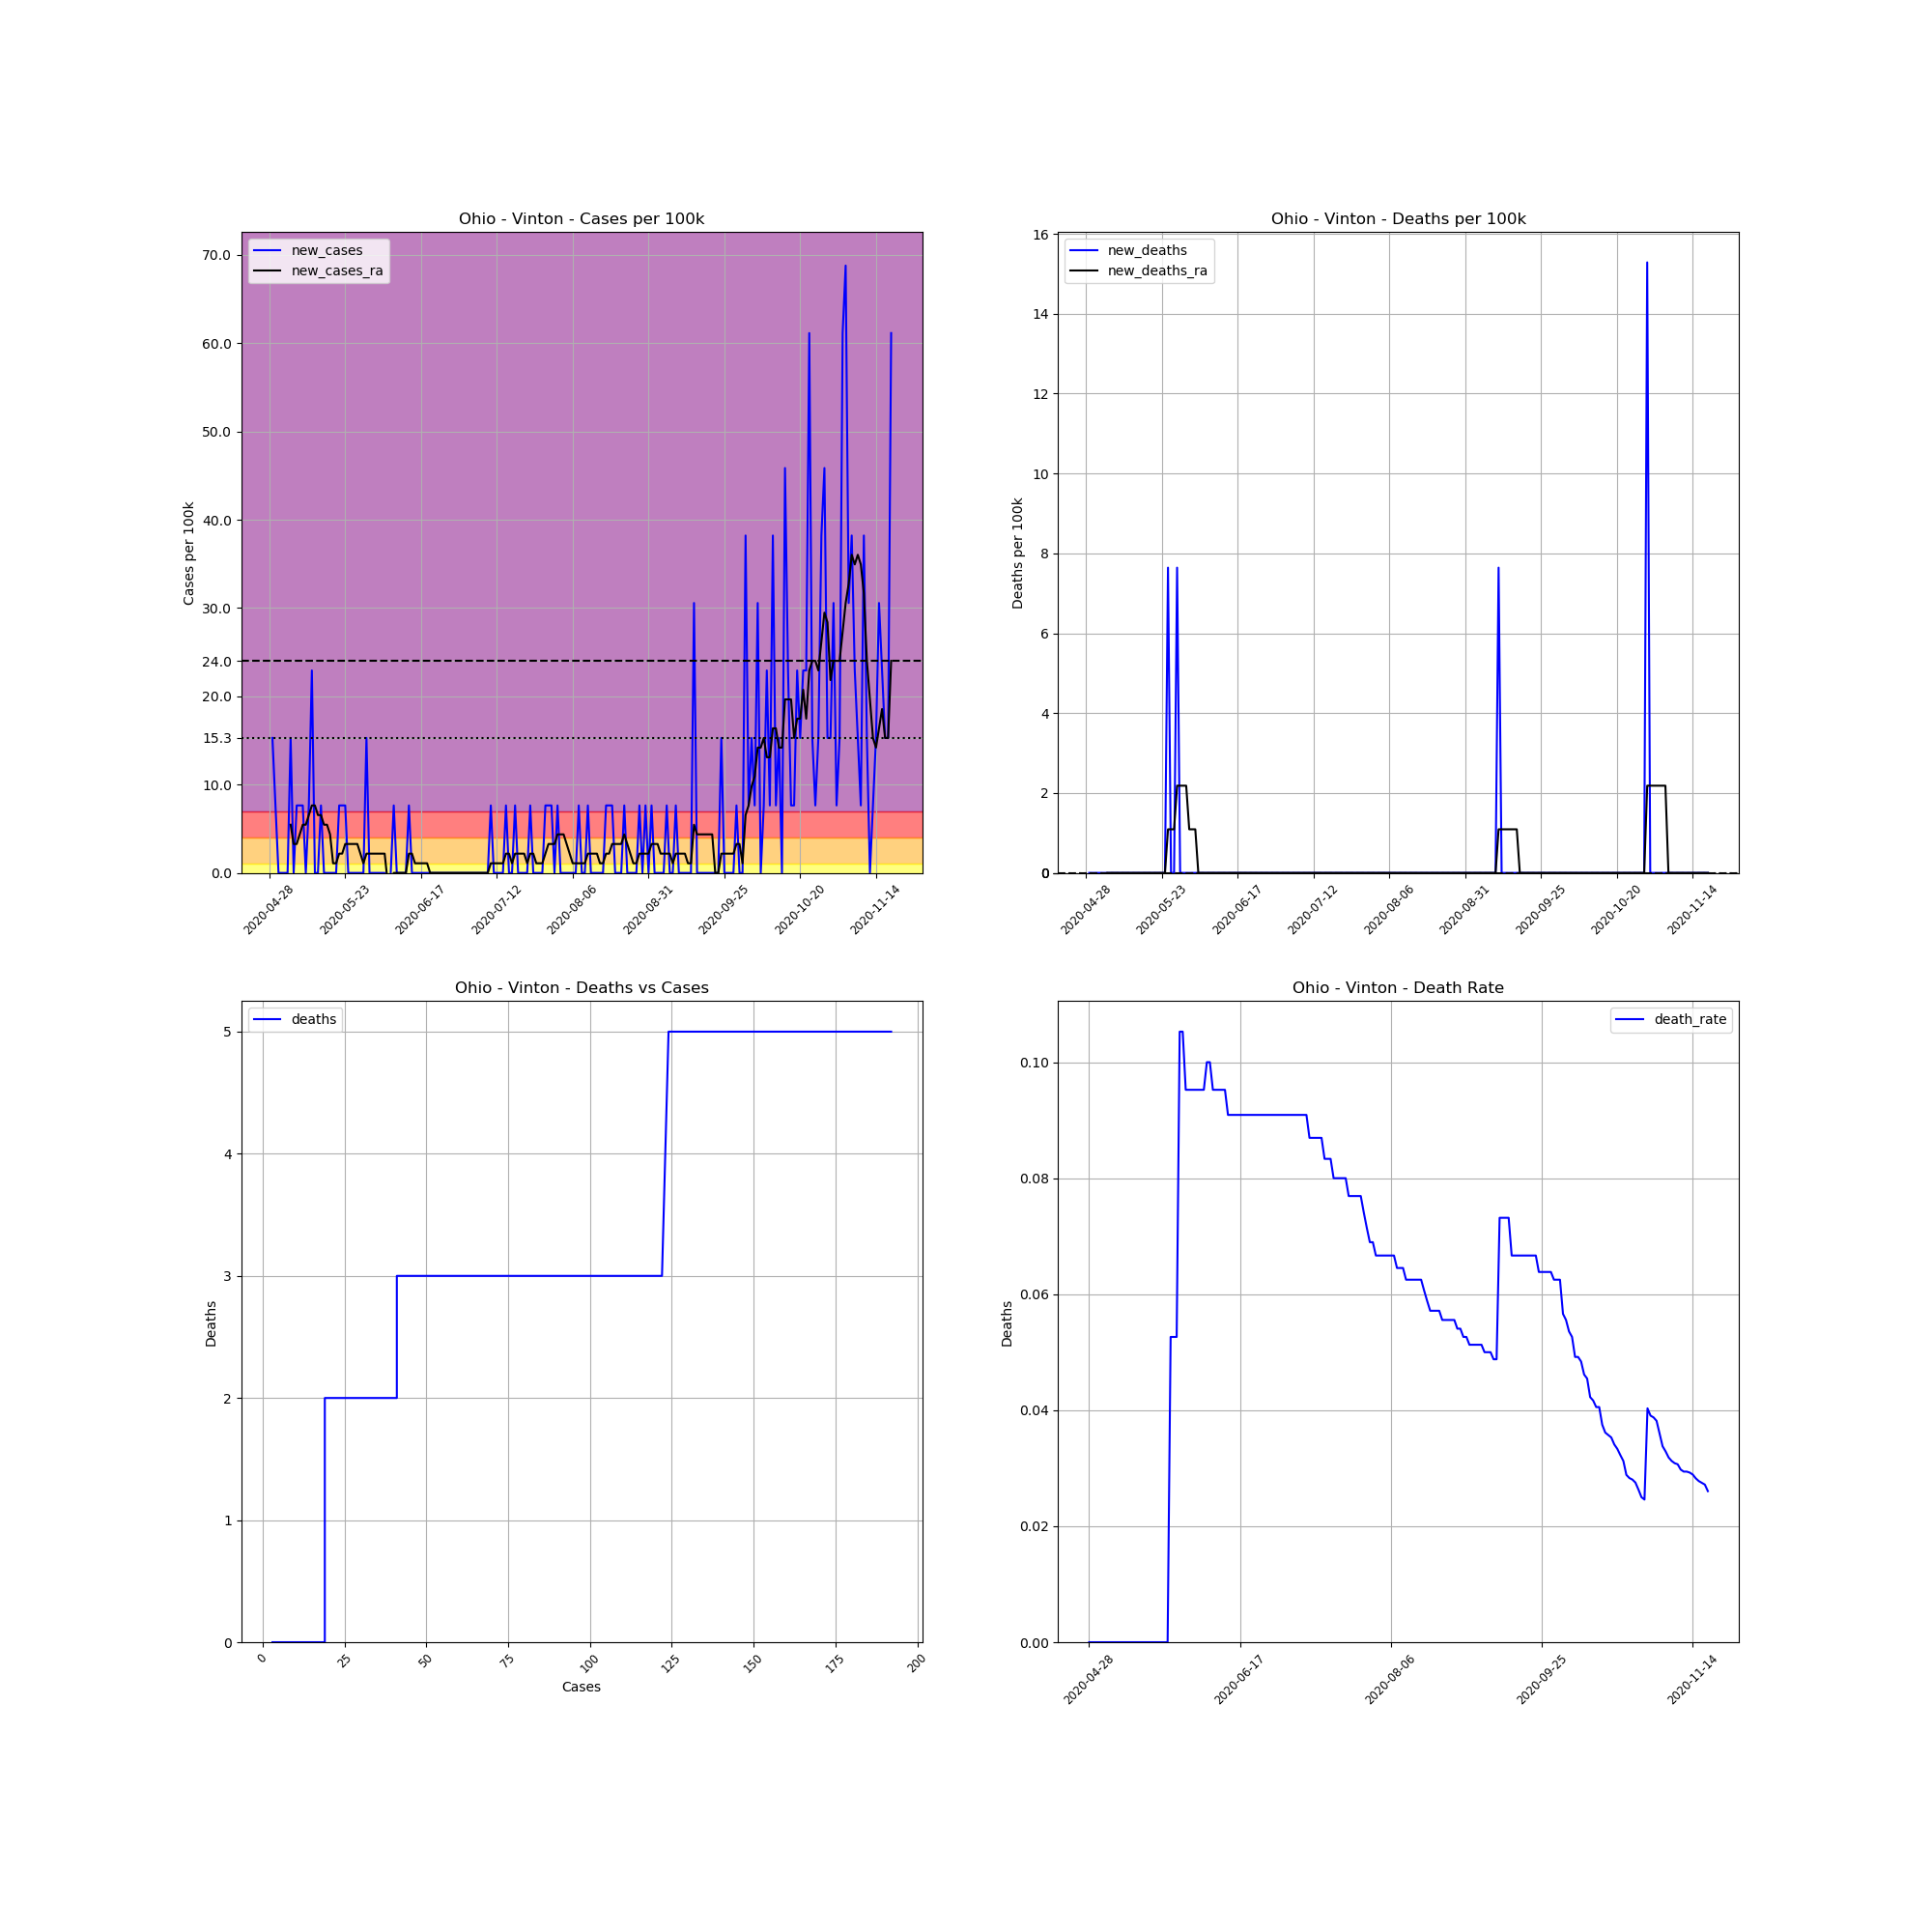

The file beside this chart, header and first rows:
, date, county, state, fips, cases, deaths, COUNTY, STNAME, CTYNAME, POPESTIMATE2019, cases_per_100k, deaths_per_100k, death_rate, new_cases, new_deaths, new_cases_ra, new_deaths_ra
671874, 2020-04-28, Vinton, Ohio, 39163, 3, 0, 163, Ohio, Vinton, 13085, 22.93, 0.0, 0.0, , , , 
671875, 2020-04-29, Vinton, Ohio, 39163, 5, 0, 163, Ohio, Vinton, 13085, 38.21, 0.0, 0.0, 15.28, 0.0, , 
671876, 2020-04-30, Vinton, Ohio, 39163, 6, 0, 163, Ohio, Vinton, 13085, 45.85, 0.0, 0.0, 7.642, 0.0, , 
671877, 2020-05-01, Vinton, Ohio, 39163, 6, 0, 163, Ohio, Vinton, 13085, 45.85, 0.0, 0.0, 0.0, 0.0, , 
671878, 2020-05-02, Vinton, Ohio, 39163, 6, 0, 163, Ohio, Vinton, 13085, 45.85, 0.0, 0.0, 0.0, 0.0, , 
671879, 2020-05-03, Vinton, Ohio, 39163, 6, 0, 163, Ohio, Vinton, 13085, 45.85, 0.0, 0.0, 0.0, 0.0, , 
671880, 2020-05-04, Vinton, Ohio, 39163, 6, 0, 163, Ohio, Vinton, 13085, 45.85, 0.0, 0.0, 0.0, 0.0, , 
671881, 2020-05-05, Vinton, Ohio, 39163, 8, 0, 163, Ohio, Vinton, 13085, 61.14, 0.0, 0.0, 15.28, 0.0, 5.459, 0.0
671882, 2020-05-06, Vinton, Ohio, 39163, 8, 0, 163, Ohio, Vinton, 13085, 61.14, 0.0, 0.0, 0.0, 0.0, 3.275, 0.0
671883, 2020-05-07, Vinton, Ohio, 39163, 9, 0, 163, Ohio, Vinton, 13085, 68.78, 0.0, 0.0, 7.642, 0.0, 3.275, 0.0
671884, 2020-05-08, Vinton, Ohio, 39163, 10, 0, 163, Ohio, Vinton, 13085, 76.42, 0.0, 0.0, 7.642, 0.0, 4.367, 0.0
671885, 2020-05-09, Vinton, Ohio, 39163, 11, 0, 163, Ohio, Vinton, 13085, 84.07, 0.0, 0.0, 7.642, 0.0, 5.459, 0.0
671886, 2020-05-10, Vinton, Ohio, 39163, 11, 0, 163, Ohio, Vinton, 13085, 84.07, 0.0, 0.0, 0.0, 0.0, 5.459, 0.0
671887, 2020-05-11, Vinton, Ohio, 39163, 12, 0, 163, Ohio, Vinton, 13085, 91.71, 0.0, 0.0, 7.642, 0.0, 6.551, 0.0
671888, 2020-05-12, Vinton, Ohio, 39163, 15, 0, 163, Ohio, Vinton, 13085, 114.6, 0.0, 0.0, 22.93, 0.0, 7.642, 0.0
671889, 2020-05-13, Vinton, Ohio, 39163, 15, 0, 163, Ohio, Vinton, 13085, 114.6, 0.0, 0.0, 0.0, 0.0, 7.642, 0.0
671890, 2020-05-14, Vinton, Ohio, 39163, 15, 0, 163, Ohio, Vinton, 13085, 114.6, 0.0, 0.0, 0.0, 0.0, 6.551, 0.0
671891, 2020-05-15, Vinton, Ohio, 39163, 16, 0, 163, Ohio, Vinton, 13085, 122.3, 0.0, 0.0, 7.642, 0.0, 6.551, 0.0
671892, 2020-05-16, Vinton, Ohio, 39163, 16, 0, 163, Ohio, Vinton, 13085, 122.3, 0.0, 0.0, 0.0, 0.0, 5.459, 0.0
671893, 2020-05-17, Vinton, Ohio, 39163, 16, 0, 163, Ohio, Vinton, 13085, 122.3, 0.0, 0.0, 0.0, 0.0, 5.459, 0.0
671894, 2020-05-18, Vinton, Ohio, 39163, 16, 0, 163, Ohio, Vinton, 13085, 122.3, 0.0, 0.0, 0.0, 0.0, 4.367, 0.0
671895, 2020-05-19, Vinton, Ohio, 39163, 16, 0, 163, Ohio, Vinton, 13085, 122.3, 0.0, 0.0, 0.0, 0.0, 1.092, 0.0
671896, 2020-05-20, Vinton, Ohio, 39163, 16, 0, 163, Ohio, Vinton, 13085, 122.3, 0.0, 0.0, 0.0, 0.0, 1.092, 0.0
671897, 2020-05-21, Vinton, Ohio, 39163, 17, 0, 163, Ohio, Vinton, 13085, 129.9, 0.0, 0.0, 7.642, 0.0, 2.184, 0.0
671898, 2020-05-22, Vinton, Ohio, 39163, 18, 0, 163, Ohio, Vinton, 13085, 137.6, 0.0, 0.0, 7.642, 0.0, 2.184, 0.0
671899, 2020-05-23, Vinton, Ohio, 39163, 19, 0, 163, Ohio, Vinton, 13085, 145.2, 0.0, 0.0, 7.642, 0.0, 3.275, 0.0
671900, 2020-05-24, Vinton, Ohio, 39163, 19, 0, 163, Ohio, Vinton, 13085, 145.2, 0.0, 0.0, 0.0, 0.0, 3.275, 0.0
671901, 2020-05-25, Vinton, Ohio, 39163, 19, 1, 163, Ohio, Vinton, 13085, 145.2, 7.642, 0.05263, 0.0, 7.642, 3.275, 1.092
671902, 2020-05-26, Vinton, Ohio, 39163, 19, 1, 163, Ohio, Vinton, 13085, 145.2, 7.642, 0.05263, 0.0, 0.0, 3.275, 1.092
671903, 2020-05-27, Vinton, Ohio, 39163, 19, 1, 163, Ohio, Vinton, 13085, 145.2, 7.642, 0.05263, 0.0, 0.0, 3.275, 1.092
671904, 2020-05-28, Vinton, Ohio, 39163, 19, 2, 163, Ohio, Vinton, 13085, 145.2, 15.28, 0.1053, 0.0, 7.642, 2.184, 2.184
671905, 2020-05-29, Vinton, Ohio, 39163, 19, 2, 163, Ohio, Vinton, 13085, 145.2, 15.28, 0.1053, 0.0, 0.0, 1.092, 2.184
671906, 2020-05-30, Vinton, Ohio, 39163, 21, 2, 163, Ohio, Vinton, 13085, 160.5, 15.28, 0.09524, 15.28, 0.0, 2.184, 2.184
671907, 2020-05-31, Vinton, Ohio, 39163, 21, 2, 163, Ohio, Vinton, 13085, 160.5, 15.28, 0.09524, 0.0, 0.0, 2.184, 2.184
671908, 2020-06-01, Vinton, Ohio, 39163, 21, 2, 163, Ohio, Vinton, 13085, 160.5, 15.28, 0.09524, 0.0, 0.0, 2.184, 1.092
671909, 2020-06-02, Vinton, Ohio, 39163, 21, 2, 163, Ohio, Vinton, 13085, 160.5, 15.28, 0.09524, 0.0, 0.0, 2.184, 1.092
671910, 2020-06-03, Vinton, Ohio, 39163, 21, 2, 163, Ohio, Vinton, 13085, 160.5, 15.28, 0.09524, 0.0, 0.0, 2.184, 1.092
671911, 2020-06-04, Vinton, Ohio, 39163, 21, 2, 163, Ohio, Vinton, 13085, 160.5, 15.28, 0.09524, 0.0, 0.0, 2.184, 0.0
671912, 2020-06-05, Vinton, Ohio, 39163, 21, 2, 163, Ohio, Vinton, 13085, 160.5, 15.28, 0.09524, 0.0, 0.0, 2.184, 0.0
671913, 2020-06-06, Vinton, Ohio, 39163, 20, 2, 163, Ohio, Vinton, 13085, 152.8, 15.28, 0.1, -7.642, 0.0, -1.092, 0.0
671914, 2020-06-07, Vinton, Ohio, 39163, 20, 2, 163, Ohio, Vinton, 13085, 152.8, 15.28, 0.1, 0.0, 0.0, -1.092, 0.0
671915, 2020-06-08, Vinton, Ohio, 39163, 21, 2, 163, Ohio, Vinton, 13085, 160.5, 15.28, 0.09524, 7.642, 0.0, 0.0, 0.0
671916, 2020-06-09, Vinton, Ohio, 39163, 21, 2, 163, Ohio, Vinton, 13085, 160.5, 15.28, 0.09524, 0.0, 0.0, 0.0, 0.0
671917, 2020-06-10, Vinton, Ohio, 39163, 21, 2, 163, Ohio, Vinton, 13085, 160.5, 15.28, 0.09524, 0.0, 0.0, 0.0, 0.0
671918, 2020-06-11, Vinton, Ohio, 39163, 21, 2, 163, Ohio, Vinton, 13085, 160.5, 15.28, 0.09524, 0.0, 0.0, 0.0, 0.0
671919, 2020-06-12, Vinton, Ohio, 39163, 21, 2, 163, Ohio, Vinton, 13085, 160.5, 15.28, 0.09524, 0.0, 0.0, 0.0, 0.0
671920, 2020-06-13, Vinton, Ohio, 39163, 22, 2, 163, Ohio, Vinton, 13085, 168.1, 15.28, 0.09091, 7.642, 0.0, 2.184, 0.0
671921, 2020-06-14, Vinton, Ohio, 39163, 22, 2, 163, Ohio, Vinton, 13085, 168.1, 15.28, 0.09091, 0.0, 0.0, 2.184, 0.0
671922, 2020-06-15, Vinton, Ohio, 39163, 22, 2, 163, Ohio, Vinton, 13085, 168.1, 15.28, 0.09091, 0.0, 0.0, 1.092, 0.0
671923, 2020-06-16, Vinton, Ohio, 39163, 22, 2, 163, Ohio, Vinton, 13085, 168.1, 15.28, 0.09091, 0.0, 0.0, 1.092, 0.0
671924, 2020-06-17, Vinton, Ohio, 39163, 22, 2, 163, Ohio, Vinton, 13085, 168.1, 15.28, 0.09091, 0.0, 0.0, 1.092, 0.0
671925, 2020-06-18, Vinton, Ohio, 39163, 22, 2, 163, Ohio, Vinton, 13085, 168.1, 15.28, 0.09091, 0.0, 0.0, 1.092, 0.0
671926, 2020-06-19, Vinton, Ohio, 39163, 22, 2, 163, Ohio, Vinton, 13085, 168.1, 15.28, 0.09091, 0.0, 0.0, 1.092, 0.0
671927, 2020-06-20, Vinton, Ohio, 39163, 22, 2, 163, Ohio, Vinton, 13085, 168.1, 15.28, 0.09091, 0.0, 0.0, 0.0, 0.0
671928, 2020-06-21, Vinton, Ohio, 39163, 22, 2, 163, Ohio, Vinton, 13085, 168.1, 15.28, 0.09091, 0.0, 0.0, 0.0, 0.0
671929, 2020-06-22, Vinton, Ohio, 39163, 22, 2, 163, Ohio, Vinton, 13085, 168.1, 15.28, 0.09091, 0.0, 0.0, 0.0, 0.0
671930, 2020-06-23, Vinton, Ohio, 39163, 22, 2, 163, Ohio, Vinton, 13085, 168.1, 15.28, 0.09091, 0.0, 0.0, 0.0, 0.0
671931, 2020-06-24, Vinton, Ohio, 39163, 22, 2, 163, Ohio, Vinton, 13085, 168.1, 15.28, 0.09091, 0.0, 0.0, 0.0, 0.0
671932, 2020-06-25, Vinton, Ohio, 39163, 22, 2, 163, Ohio, Vinton, 13085, 168.1, 15.28, 0.09091, 0.0, 0.0, 0.0, 0.0
671933, 2020-06-26, Vinton, Ohio, 39163, 22, 2, 163, Ohio, Vinton, 13085, 168.1, 15.28, 0.09091, 0.0, 0.0, 0.0, 0.0
... 146 more rows
